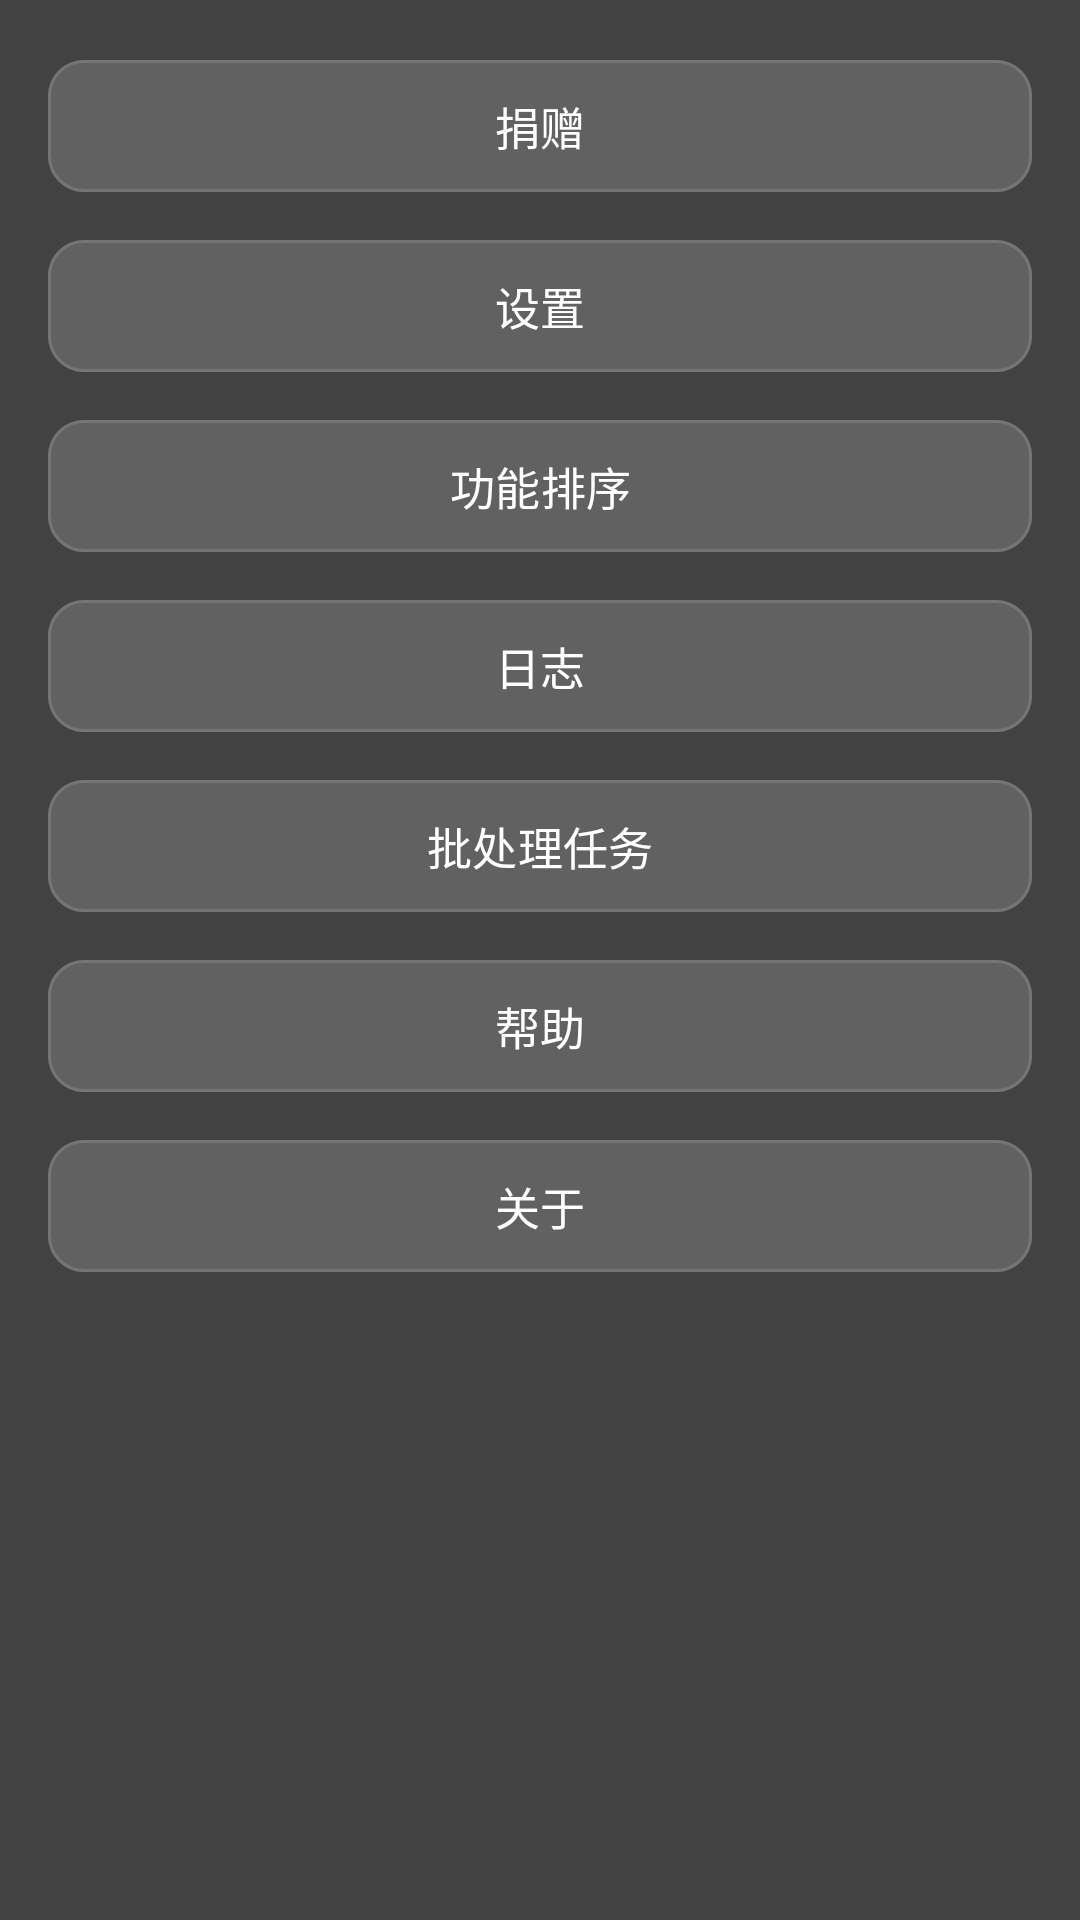

Reconstruct the res/layout file that produces this screen, plus the resources it refers to.
<!-- AndroidManifest.xml: application theme Theme.StreamClip -->
<!-- res/layout/fragment_menu_tab.xml -->
<?xml version="1.0" encoding="utf-8"?>
<ScrollView xmlns:android="http://schemas.android.com/apk/res/android"
    xmlns:app="http://schemas.android.com/apk/res-auto"
    android:layout_width="match_parent"
    android:layout_height="match_parent"
    android:background="@color/gray_800"
    android:fillViewport="true">

    <LinearLayout
        android:layout_width="match_parent"
        android:layout_height="wrap_content"
        android:orientation="vertical"
        android:padding="16dp"
        android:gravity="center_horizontal">

        <com.google.android.material.button.MaterialButton
            android:id="@+id/btnDonate"
            style="@style/Widget.StreamClip.SettingButton"
            android:layout_width="match_parent"
            android:layout_height="wrap_content"
            android:text="@string/title_donate" />

        <com.google.android.material.button.MaterialButton
            android:id="@+id/btnSettings"
            style="@style/Widget.StreamClip.SettingButton"
            android:layout_width="match_parent"
            android:layout_height="wrap_content"
            android:text="@string/title_settings" />

        <com.google.android.material.button.MaterialButton
            android:id="@+id/btnTabOrder"
            style="@style/Widget.StreamClip.SettingButton"
            android:layout_width="match_parent"
            android:layout_height="wrap_content"
            android:text="@string/title_tab_order" />

        <com.google.android.material.button.MaterialButton
            android:id="@+id/btnLogs"
            style="@style/Widget.StreamClip.SettingButton"
            android:layout_width="match_parent"
            android:layout_height="wrap_content"
            android:text="@string/title_logs" />

        <com.google.android.material.button.MaterialButton
            android:id="@+id/btnBatchTasks"
            style="@style/Widget.StreamClip.SettingButton"
            android:layout_width="match_parent"
            android:layout_height="wrap_content"
            android:text="@string/batch_tasks" />

        <com.google.android.material.button.MaterialButton
            android:id="@+id/btnHelp"
            style="@style/Widget.StreamClip.SettingButton"
            android:layout_width="match_parent"
            android:layout_height="wrap_content"
            android:text="@string/title_help" />

        <com.google.android.material.button.MaterialButton
            android:id="@+id/btnAbout"
            style="@style/Widget.StreamClip.SettingButton"
            android:layout_width="match_parent"
            android:layout_height="wrap_content"
            android:text="@string/title_about" />

    </LinearLayout>
</ScrollView>
<!-- resources referenced by this layout -->
<resources>
  <color name="gray_800">#FF424242</color>
  <string name="batch_tasks">批处理任务</string>
  <string name="title_about">关于</string>
  <string name="title_donate">捐赠</string>
  <string name="title_help">帮助</string>
  <string name="title_logs">日志</string>
  <string name="title_settings">设置</string>
  <string name="title_tab_order">功能排序</string>
  <style name="Widget.StreamClip.SettingButton" parent="Widget.Material3.Button.OutlinedButton">
          <item name="android:layout_marginBottom">8dp</item>
          <item name="android:minHeight">52dp</item>
          <item name="android:textSize">15sp</item>
          <item name="cornerRadius">12dp</item>
          <item name="strokeColor">@color/gray_600</item>
          <item name="strokeWidth">1dp</item>
          <item name="backgroundTint">@color/gray_700</item>
          <item name="android:textColor">@color/white</item>
      </style>
  <style name="Theme.StreamClip" parent="Theme.Material3.Dark.NoActionBar">
          <item name="colorPrimary">@color/purple_500</item>
          <item name="colorPrimaryVariant">@color/purple_700</item>
          <item name="colorOnPrimary">@color/white</item>
          <item name="colorSecondary">@color/teal_200</item>
          <item name="android:statusBarColor">@color/black</item>
          <item name="android:navigationBarColor">@color/black</item>
      </style>
  <color name="gray_600">#FF757575</color>
  <color name="gray_700">#FF616161</color>
  <color name="white">#FFFFFFFF</color>
  <color name="purple_500">#FF6200EE</color>
  <color name="purple_700">#FF3700B3</color>
  <color name="teal_200">#FF03DAC5</color>
  <color name="black">#FF000000</color>
</resources>
